Run: headless pygame with SDL's dummy video driver; simulated clock (each Clock.tick advances the game by its frame time, no real sleeping); random seed 0; keys injected as events and as key.get_pressed() state; no mouse input.
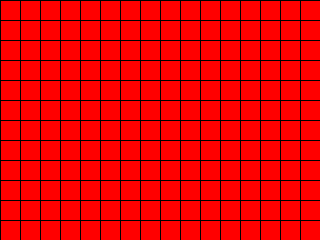
Frame 1 of 4 · flips 1–60 · no input
Frame 2 of 4 · flips 61–180 · tapped SPACE, RETURN · held RIGHT (→), D · screen unchanged from frame 1, image omitted
Frame 3 of 4 · flips 181–300 · held DOWN (↓), S · screen unchanged from frame 2, image omitted
Frame 4 of 4 · flips 301–420 · held LEFT (←), A, UP (↑), W · screen unchanged from frame 3, image omitted

The pygame program that drew these frames:

import pygame
from pygame.locals import *
import random


class GameOfLife:
    def __init__(self, width=640, height=480, cell_size=10, speed=10):
        self.width = width
        self.height = height
        self.cell_size = cell_size
        self.screen_size = width, height
        self.screen = pygame.display.set_mode(self.screen_size)
        self.cell_width = self.width // self.cell_size
        self.cell_height = self.height // self.cell_size
        self.speed = speed


    def draw_grid(self):
        for x in range(0, self.width, self.cell_size):
            pygame.draw.line(self.screen, pygame.Color('black'), (x, 0), (x, self.height))
        for y in range(0, self.height, self.cell_size):
            pygame.draw.line(self.screen, pygame.Color('black'), (0, y), (self.width, y))


    def run(self):
        pygame.init()
        clock = pygame.time.Clock()
        pygame.display.set_caption('Game of Life')
        self.screen.fill(pygame.Color('red'))
        running = True
        while running:
            for event in pygame.event.get():
                if event.type == QUIT:
                    running = False
            self.draw_grid()
            pygame.display.flip()
            clock.tick(self.speed)
        pygame.quit()


    def cell_list(self, randomize=True):
        """ Создание списка клеток.

        :param randomize: Если True, то создается список клеток, где
        каждая клетка равновероятно может быть живой (1) или мертвой (0).
        :return: Список клеток, представленный в виде матрицы
        """
        self.clist = []
        # PUT YOUR CODE HERE
        return self.clist

    def draw_cell_list(self, clist):
        """ Отображение списка клеток

        :param rects: Список клеток для отрисовки, представленный в виде матрицы
        """
        pass

    def get_neighbours(self, cell):
        """ Вернуть список соседей для указанной ячейки

        :param cell: Позиция ячейки в сетке, задается кортежем вида (row, col)
        :return: Одномерный список ячеек, смежных к ячейке cell
        """
        neighbours = []
        # PUT YOUR CODE HERE
        return neighbours

    def update_cell_list(self, cell_list):
        """ Выполнить один шаг игры.

        Обновление всех ячеек происходит одновременно. Функция возвращает
        новое игровое поле.

        :param cell_list: Игровое поле, представленное в виде матрицы
        :return: Обновленное игровое поле
        """
        new_clist = []
        # PUT YOUR CODE HERE
        return self.clist


if __name__ == '__main__':
    game = GameOfLife(320, 240, 20)
    game.run()
